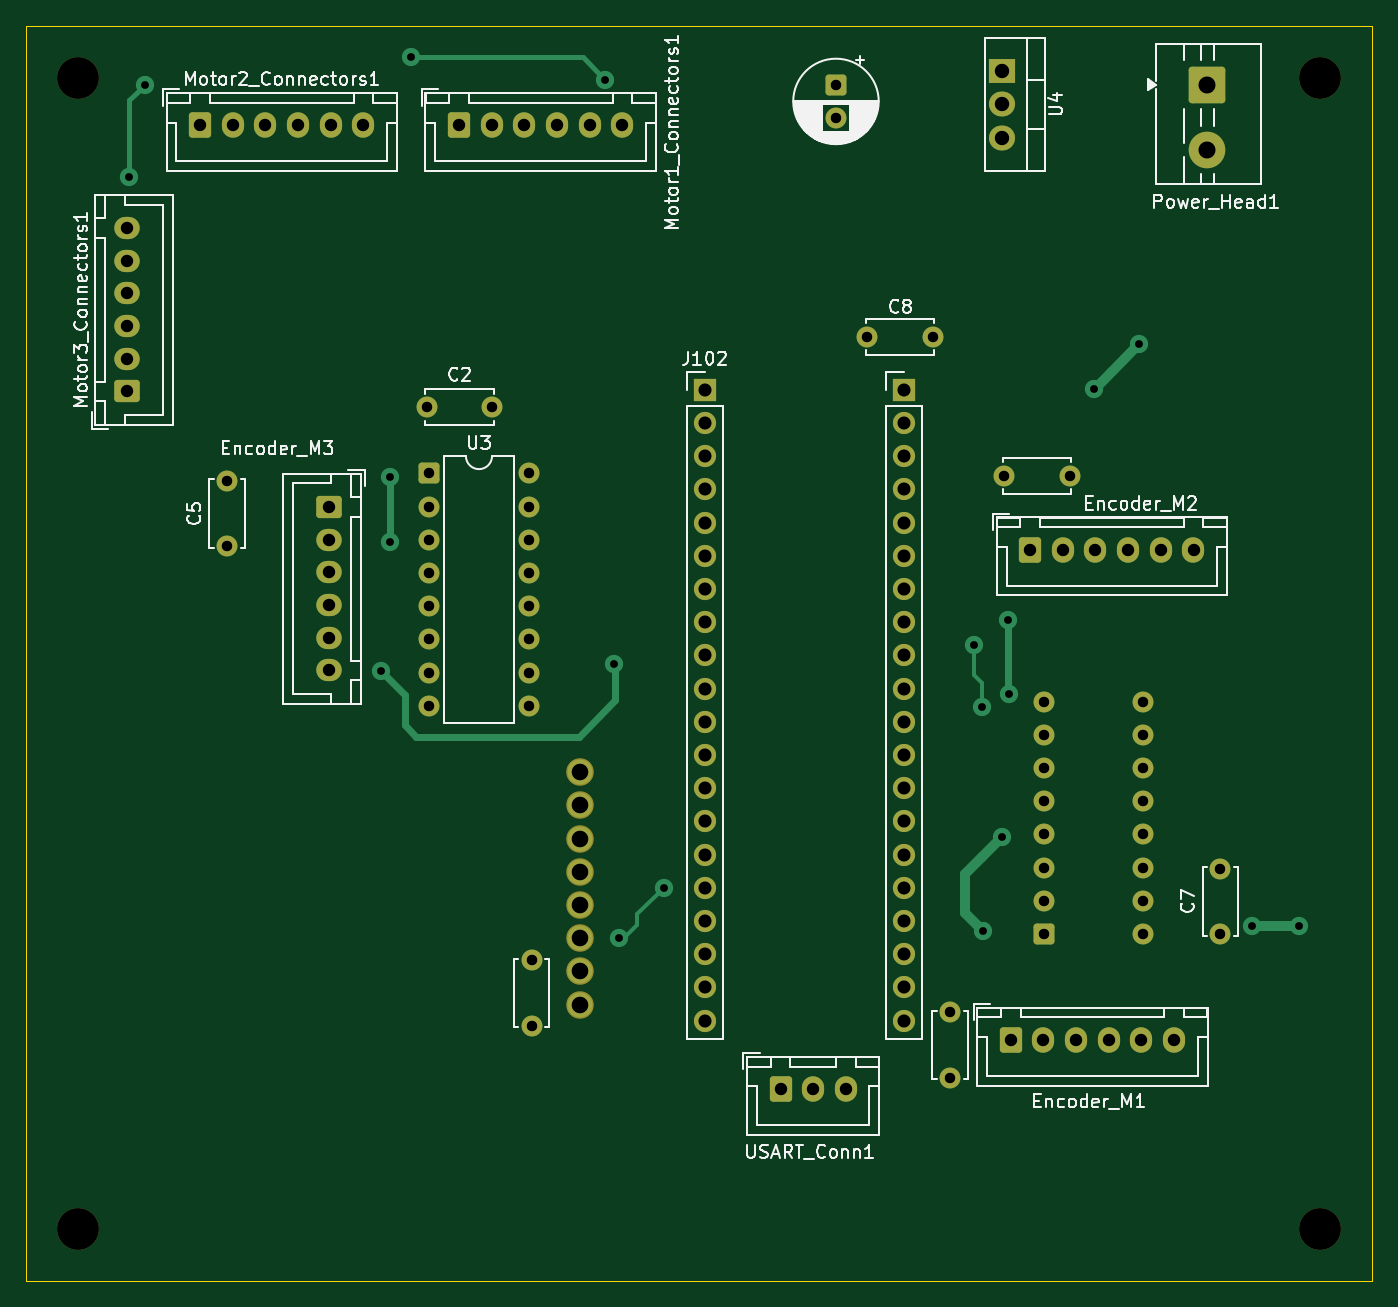
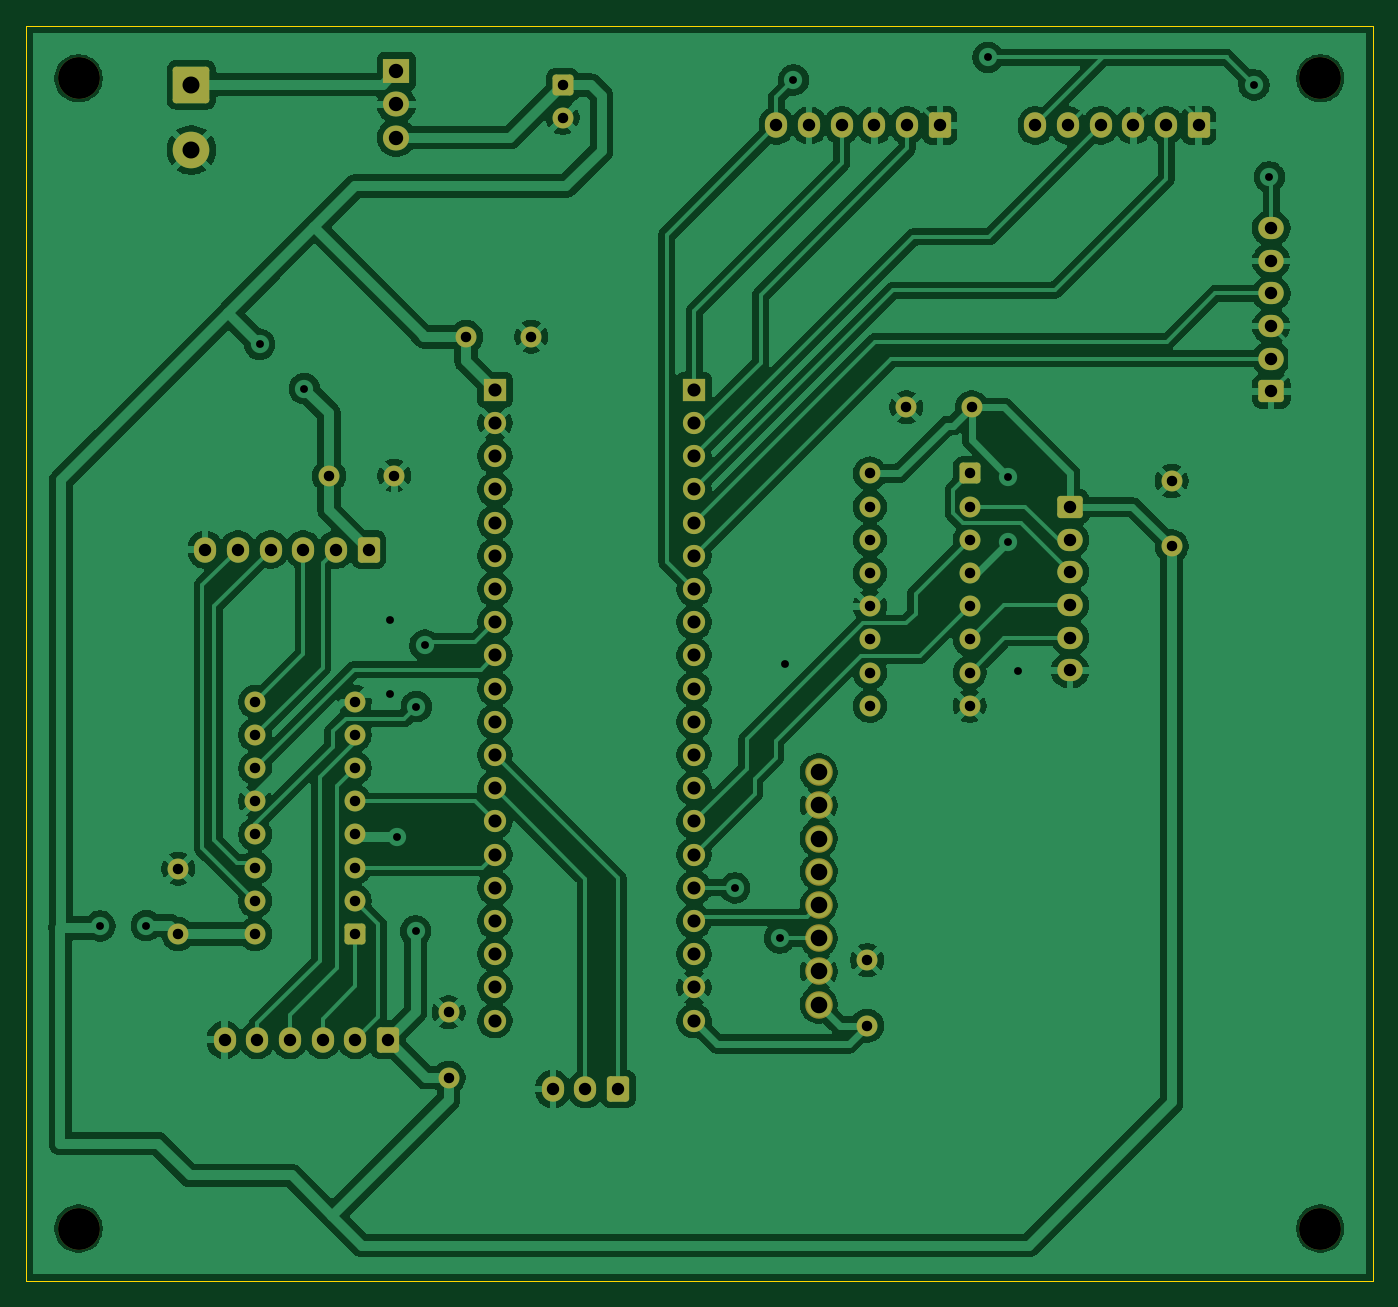
Circuit board: 7 layer files. Board 103.0 x 96.0 mm.
- bottom_copper: GP_STM32-B_Cu.gbr (224974 bytes)
- bottom_mask: GP_STM32-B_Mask.gbr (6278 bytes)
- outline: GP_STM32-Edge_Cuts.gbr (605 bytes)
- top_copper: GP_STM32-F_Cu.gbr (14278 bytes)
- top_mask: GP_STM32-F_Mask.gbr (6278 bytes)
- top_silk: GP_STM32-F_Silkscreen.gbr (82949 bytes)
- drill: GP_STM32.drl (3427 bytes)

=== bottom_copper: GP_STM32-B_Cu.gbr (224974 bytes, source omitted) ===
=== bottom_mask: GP_STM32-B_Mask.gbr (6278 bytes, source omitted) ===
=== outline: GP_STM32-Edge_Cuts.gbr ===
%TF.GenerationSoftware,KiCad,Pcbnew,9.0.6*%
%TF.CreationDate,2026-04-28T18:06:23+03:00*%
%TF.ProjectId,GP_STM32,47505f53-544d-4333-922e-6b696361645f,rev?*%
%TF.SameCoordinates,Original*%
%TF.FileFunction,Profile,NP*%
%FSLAX46Y46*%
G04 Gerber Fmt 4.6, Leading zero omitted, Abs format (unit mm)*
G04 Created by KiCad (PCBNEW 9.0.6) date 2026-04-28 18:06:23*
%MOMM*%
%LPD*%
G01*
G04 APERTURE LIST*
%TA.AperFunction,Profile*%
%ADD10C,0.050000*%
%TD*%
G04 APERTURE END LIST*
D10*
X82137500Y-40527300D02*
X185137500Y-40527300D01*
X185137500Y-136527300D01*
X82137500Y-136527300D01*
X82137500Y-40527300D01*
M02*

=== top_copper: GP_STM32-F_Cu.gbr (14278 bytes, source omitted) ===
=== top_mask: GP_STM32-F_Mask.gbr ===
%TF.GenerationSoftware,KiCad,Pcbnew,9.0.6*%
%TF.CreationDate,2026-04-28T18:06:23+03:00*%
%TF.ProjectId,GP_STM32,47505f53-544d-4333-922e-6b696361645f,rev?*%
%TF.SameCoordinates,Original*%
%TF.FileFunction,Soldermask,Top*%
%TF.FilePolarity,Negative*%
%FSLAX46Y46*%
G04 Gerber Fmt 4.6, Leading zero omitted, Abs format (unit mm)*
G04 Created by KiCad (PCBNEW 9.0.6) date 2026-04-28 18:06:23*
%MOMM*%
%LPD*%
G01*
G04 APERTURE LIST*
G04 Aperture macros list*
%AMRoundRect*
0 Rectangle with rounded corners*
0 $1 Rounding radius*
0 $2 $3 $4 $5 $6 $7 $8 $9 X,Y pos of 4 corners*
0 Add a 4 corners polygon primitive as box body*
4,1,4,$2,$3,$4,$5,$6,$7,$8,$9,$2,$3,0*
0 Add four circle primitives for the rounded corners*
1,1,$1+$1,$2,$3*
1,1,$1+$1,$4,$5*
1,1,$1+$1,$6,$7*
1,1,$1+$1,$8,$9*
0 Add four rect primitives between the rounded corners*
20,1,$1+$1,$2,$3,$4,$5,0*
20,1,$1+$1,$4,$5,$6,$7,0*
20,1,$1+$1,$6,$7,$8,$9,0*
20,1,$1+$1,$8,$9,$2,$3,0*%
G04 Aperture macros list end*
%ADD10C,1.600000*%
%ADD11C,2.109000*%
%ADD12C,3.200000*%
%ADD13R,1.700000X1.700000*%
%ADD14C,1.700000*%
%ADD15RoundRect,0.250000X-0.600000X-0.725000X0.600000X-0.725000X0.600000X0.725000X-0.600000X0.725000X0*%
%ADD16O,1.700000X1.950000*%
%ADD17RoundRect,0.250001X-1.149999X1.149999X-1.149999X-1.149999X1.149999X-1.149999X1.149999X1.149999X0*%
%ADD18C,2.800000*%
%ADD19R,2.000000X1.905000*%
%ADD20O,2.000000X1.905000*%
%ADD21RoundRect,0.250000X-0.550000X0.550000X-0.550000X-0.550000X0.550000X-0.550000X0.550000X0.550000X0*%
%ADD22RoundRect,0.250000X0.725000X-0.600000X0.725000X0.600000X-0.725000X0.600000X-0.725000X-0.600000X0*%
%ADD23O,1.950000X1.700000*%
%ADD24RoundRect,0.250000X-0.725000X0.600000X-0.725000X-0.600000X0.725000X-0.600000X0.725000X0.600000X0*%
%ADD25RoundRect,0.250000X-0.550000X-0.550000X0.550000X-0.550000X0.550000X0.550000X-0.550000X0.550000X0*%
G04 APERTURE END LIST*
D10*
%TO.C,C1*%
X120800000Y-112000000D03*
X120800000Y-117000000D03*
%TD*%
D11*
%TO.C,U2*%
X124500000Y-100160000D03*
X124500000Y-102700000D03*
X124500000Y-105240000D03*
X124500000Y-115400000D03*
X124500000Y-107780000D03*
X124500000Y-110320000D03*
X124500000Y-97620000D03*
X124500000Y-112860000D03*
%TD*%
D12*
%TO.C,REF\u002A\u002A*%
X181137500Y-44527300D03*
%TD*%
D10*
%TO.C,C3*%
X161975800Y-74930000D03*
X156975800Y-74930000D03*
%TD*%
D13*
%TO.C,J102*%
X134047000Y-68365600D03*
D14*
X134047000Y-70905600D03*
X134047000Y-73445600D03*
X134047000Y-75985600D03*
X134047000Y-78525600D03*
X134047000Y-81065600D03*
X134047000Y-83605600D03*
X134047000Y-86145600D03*
X134047000Y-88685600D03*
X134047000Y-91225600D03*
X134047000Y-93765600D03*
X134047000Y-96305600D03*
X134047000Y-98845600D03*
X134047000Y-101385600D03*
X134047000Y-103925600D03*
X134047000Y-106465600D03*
X134047000Y-109005600D03*
X134047000Y-111545600D03*
X134047000Y-114085600D03*
X134047000Y-116625600D03*
%TD*%
D15*
%TO.C,Encoder_M1*%
X157465800Y-118081900D03*
D16*
X159965800Y-118081900D03*
X162465800Y-118081900D03*
X164965800Y-118081900D03*
X167465800Y-118081900D03*
X169965800Y-118081900D03*
%TD*%
D12*
%TO.C,REF\u002A\u002A*%
X86137500Y-132527300D03*
%TD*%
D17*
%TO.C,Power_Head1*%
X172498500Y-45019400D03*
D18*
X172498500Y-50019400D03*
%TD*%
D10*
%TO.C,C6*%
X152831800Y-120991000D03*
X152831800Y-115991000D03*
%TD*%
%TO.C,C8*%
X151493000Y-64301600D03*
X146493000Y-64301600D03*
%TD*%
D12*
%TO.C,REF\u002A\u002A*%
X181137500Y-132527300D03*
%TD*%
D15*
%TO.C,Motor2_Connectors1*%
X95435400Y-48133000D03*
D16*
X97935400Y-48133000D03*
X100435400Y-48133000D03*
X102935400Y-48133000D03*
X105435400Y-48133000D03*
X107935400Y-48133000D03*
%TD*%
D19*
%TO.C,U4*%
X156819600Y-43992800D03*
D20*
X156819600Y-46532800D03*
X156819600Y-49072800D03*
%TD*%
D21*
%TO.C,C4*%
X144094200Y-45048800D03*
D10*
X144094200Y-47548800D03*
%TD*%
D15*
%TO.C,USART_Conn1*%
X139856200Y-121843800D03*
D16*
X142356200Y-121843800D03*
X144856200Y-121843800D03*
%TD*%
D10*
%TO.C,C5*%
X97510600Y-80336400D03*
X97510600Y-75336400D03*
%TD*%
D13*
%TO.C,J103*%
X149287000Y-68365600D03*
D14*
X149287000Y-70905600D03*
X149287000Y-73445600D03*
X149287000Y-75985600D03*
X149287000Y-78525600D03*
X149287000Y-81065600D03*
X149287000Y-83605600D03*
X149287000Y-86145600D03*
X149287000Y-88685600D03*
X149287000Y-91225600D03*
X149287000Y-93765600D03*
X149287000Y-96305600D03*
X149287000Y-98845600D03*
X149287000Y-101385600D03*
X149287000Y-103925600D03*
X149287000Y-106465600D03*
X149287000Y-109005600D03*
X149287000Y-111545600D03*
X149287000Y-114085600D03*
X149287000Y-116625600D03*
%TD*%
D15*
%TO.C,Encoder_M2*%
X158946600Y-80583000D03*
D16*
X161446600Y-80583000D03*
X163946600Y-80583000D03*
X166446600Y-80583000D03*
X168946600Y-80583000D03*
X171446600Y-80583000D03*
%TD*%
D12*
%TO.C,REF\u002A\u002A*%
X86137500Y-44527300D03*
%TD*%
D10*
%TO.C,C2*%
X112800000Y-69700000D03*
X117800000Y-69700000D03*
%TD*%
%TO.C,C7*%
X173507400Y-110000000D03*
X173507400Y-105000000D03*
%TD*%
D22*
%TO.C,Motor3_Connectors1*%
X89890600Y-68489200D03*
D23*
X89890600Y-65989200D03*
X89890600Y-63489200D03*
X89890600Y-60989200D03*
X89890600Y-58489200D03*
X89890600Y-55989200D03*
%TD*%
D24*
%TO.C,Encoder_M3*%
X105273809Y-77326800D03*
D23*
X105273809Y-79826800D03*
X105273809Y-82326800D03*
X105273809Y-84826800D03*
X105273809Y-87326800D03*
X105273809Y-89826800D03*
%TD*%
D15*
%TO.C,Motor1_Connectors1*%
X115247400Y-48133000D03*
D16*
X117747400Y-48133000D03*
X120247400Y-48133000D03*
X122747400Y-48133000D03*
X125247400Y-48133000D03*
X127747400Y-48133000D03*
%TD*%
D25*
%TO.C,U3*%
X112972209Y-74760000D03*
D10*
X112972209Y-77300000D03*
X112972209Y-79840000D03*
X112972209Y-82380000D03*
X112972209Y-84920000D03*
X112972209Y-87460000D03*
X112972209Y-90000000D03*
X112972209Y-92540000D03*
X120592209Y-92540000D03*
X120592209Y-90000000D03*
X120592209Y-87460000D03*
X120592209Y-84920000D03*
X120592209Y-82380000D03*
X120592209Y-79840000D03*
X120592209Y-77300000D03*
X120592209Y-74760000D03*
%TD*%
D25*
%TO.C,U1*%
X160000000Y-110000000D03*
D10*
X160000000Y-107460000D03*
X160000000Y-104920000D03*
X160000000Y-102380000D03*
X160000000Y-99840000D03*
X160000000Y-97300000D03*
X160000000Y-94760000D03*
X160000000Y-92220000D03*
X167620000Y-92220000D03*
X167620000Y-94760000D03*
X167620000Y-97300000D03*
X167620000Y-99840000D03*
X167620000Y-102380000D03*
X167620000Y-104920000D03*
X167620000Y-107460000D03*
X167620000Y-110000000D03*
%TD*%
M02*

=== top_silk: GP_STM32-F_Silkscreen.gbr (82949 bytes, source omitted) ===
=== drill: GP_STM32.drl ===
M48
; DRILL file {KiCad 9.0.6} date 2026-04-28T18:06:26+0300
; FORMAT={-:-/ absolute / metric / decimal}
; #@! TF.CreationDate,2026-04-28T18:06:26+03:00
; #@! TF.GenerationSoftware,Kicad,Pcbnew,9.0.6
; #@! TF.FileFunction,MixedPlating,1,2
FMAT,2
METRIC
; #@! TA.AperFunction,Plated,PTH,ViaDrill
T1C0.600
; #@! TA.AperFunction,Plated,PTH,ComponentDrill
T2C0.800
; #@! TA.AperFunction,Plated,PTH,ComponentDrill
T3C0.950
; #@! TA.AperFunction,Plated,PTH,ComponentDrill
T4C1.000
; #@! TA.AperFunction,Plated,PTH,ComponentDrill
T5C1.100
; #@! TA.AperFunction,Plated,PTH,ComponentDrill
T6C1.270
; #@! TA.AperFunction,Plated,PTH,ComponentDrill
T7C1.300
; #@! TA.AperFunction,NonPlated,NPTH,ComponentDrill
T8C3.200
%
G90
G05
T1
X90.043Y-52.07
X91.211Y-45.034
X109.3Y-89.9
X110.0Y-75.0
X110.0Y-80.0
X111.557Y-42.926
X126.441Y-44.653
X127.1Y-89.3
X127.5Y-110.3
X130.934Y-106.466
X154.646Y-87.898
X155.3Y-92.6
X155.358Y-109.768
X156.805Y-102.579
X157.277Y-85.954
X157.3Y-91.6
X163.855Y-68.275
X167.284Y-64.872
X175.946Y-109.347
X179.502Y-109.372
T2
X97.511Y-75.336
X97.511Y-80.336
X112.8Y-69.7
X112.972Y-74.76
X112.972Y-77.3
X112.972Y-79.84
X112.972Y-82.38
X112.972Y-84.92
X112.972Y-87.46
X112.972Y-90.0
X112.972Y-92.54
X117.8Y-69.7
X120.592Y-74.76
X120.592Y-77.3
X120.592Y-79.84
X120.592Y-82.38
X120.592Y-84.92
X120.592Y-87.46
X120.592Y-90.0
X120.592Y-92.54
X120.8Y-112.0
X120.8Y-117.0
X144.094Y-45.049
X144.094Y-47.549
X146.493Y-64.302
X151.493Y-64.302
X152.832Y-115.991
X152.832Y-120.991
X156.976Y-74.93
X160.0Y-92.22
X160.0Y-94.76
X160.0Y-97.3
X160.0Y-99.84
X160.0Y-102.38
X160.0Y-104.92
X160.0Y-107.46
X160.0Y-110.0
X161.976Y-74.93
X167.62Y-92.22
X167.62Y-94.76
X167.62Y-97.3
X167.62Y-99.84
X167.62Y-102.38
X167.62Y-104.92
X167.62Y-107.46
X167.62Y-110.0
X173.507Y-105.0
X173.507Y-110.0
T3
X89.891Y-55.989
X89.891Y-58.489
X89.891Y-60.989
X89.891Y-63.489
X89.891Y-65.989
X89.891Y-68.489
X95.435Y-48.133
X97.935Y-48.133
X100.435Y-48.133
X102.935Y-48.133
X105.274Y-77.327
X105.274Y-79.827
X105.274Y-82.327
X105.274Y-84.827
X105.274Y-87.327
X105.274Y-89.827
X105.435Y-48.133
X107.935Y-48.133
X115.247Y-48.133
X117.747Y-48.133
X120.247Y-48.133
X122.747Y-48.133
X125.247Y-48.133
X127.747Y-48.133
X139.856Y-121.844
X142.356Y-121.844
X144.856Y-121.844
X157.466Y-118.082
X158.947Y-80.583
X159.966Y-118.082
X161.447Y-80.583
X162.466Y-118.082
X163.947Y-80.583
X164.966Y-118.082
X166.447Y-80.583
X167.466Y-118.082
X168.947Y-80.583
X169.966Y-118.082
X171.447Y-80.583
T4
X134.047Y-68.366
X134.047Y-70.906
X134.047Y-73.446
X134.047Y-75.986
X134.047Y-78.526
X134.047Y-81.066
X134.047Y-83.606
X134.047Y-86.146
X134.047Y-88.686
X134.047Y-91.226
X134.047Y-93.766
X134.047Y-96.306
X134.047Y-98.846
X134.047Y-101.386
X134.047Y-103.926
X134.047Y-106.466
X134.047Y-109.006
X134.047Y-111.546
X134.047Y-114.086
X134.047Y-116.626
X149.287Y-68.366
X149.287Y-70.906
X149.287Y-73.446
X149.287Y-75.986
X149.287Y-78.526
X149.287Y-81.066
X149.287Y-83.606
X149.287Y-86.146
X149.287Y-88.686
X149.287Y-91.226
X149.287Y-93.766
X149.287Y-96.306
X149.287Y-98.846
X149.287Y-101.386
X149.287Y-103.926
X149.287Y-106.466
X149.287Y-109.006
X149.287Y-111.546
X149.287Y-114.086
X149.287Y-116.626
T5
X156.82Y-43.993
X156.82Y-46.533
X156.82Y-49.073
T6
X124.5Y-97.62
X124.5Y-100.16
X124.5Y-102.7
X124.5Y-105.24
X124.5Y-107.78
X124.5Y-110.32
X124.5Y-112.86
X124.5Y-115.4
T7
X172.498Y-45.019
X172.498Y-50.019
T8
X86.138Y-44.527
X86.138Y-132.527
X181.137Y-44.527
X181.137Y-132.527
M30
